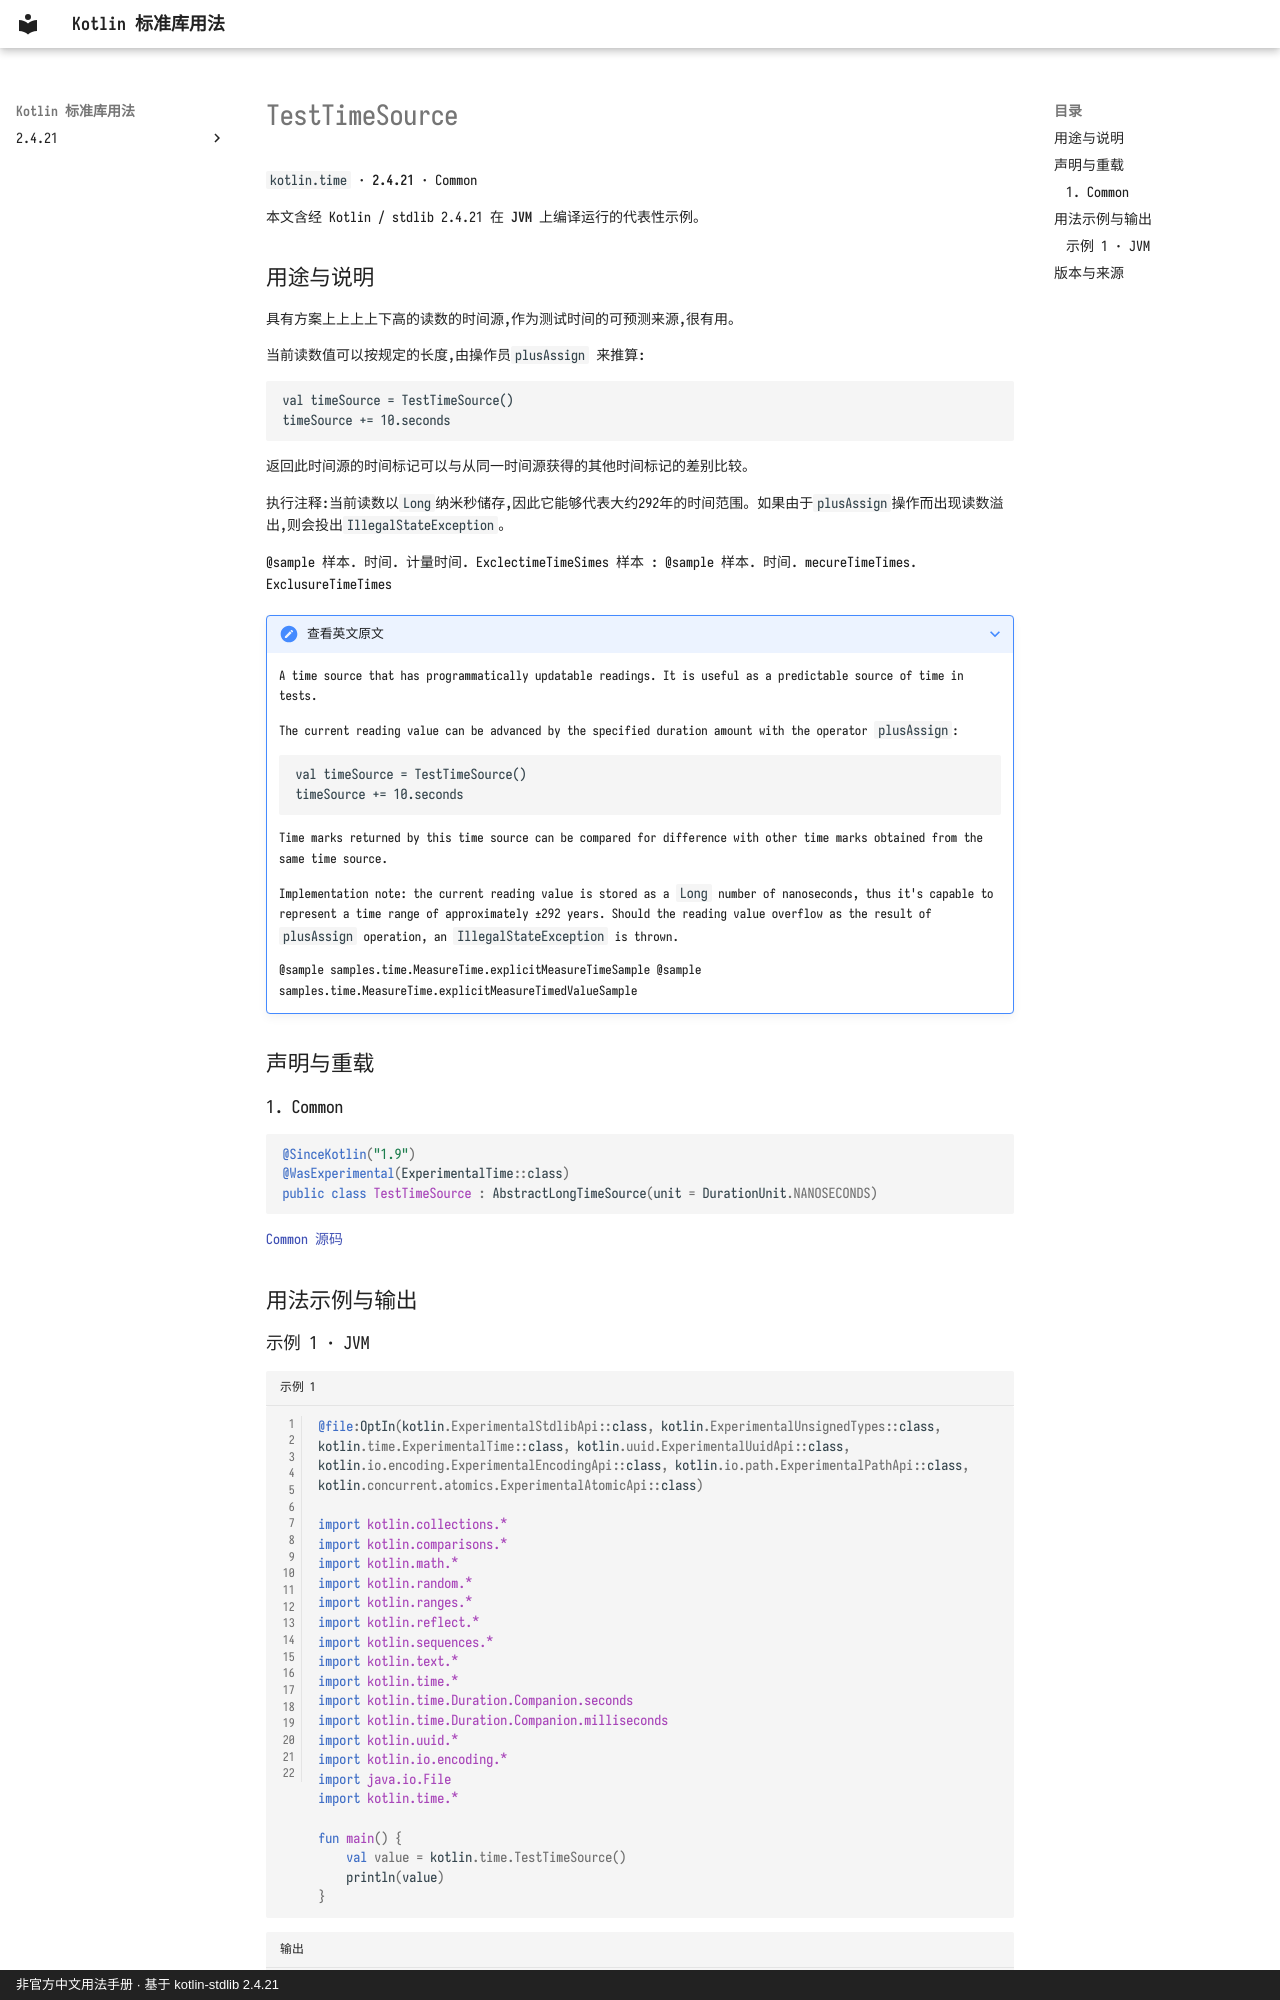

repository: oooooooko/kotlin-stdlib-docs · page: zh/api/kotlin.time/testtimesource--6c754fdd/index.html · generator: mkdocs · copyright: 非官方中文用法手册 · 基于 kotlin-stdlib 2.4.21

# TestTimeSource

`kotlin.time` · **2.4.21** · Common

本文含经 Kotlin / stdlib 2.4.21 在 **JVM** 上编译运行的代表性示例。

## 用途与说明

具有方案上上上上下高的读数的时间源,作为测试时间的可预测来源,很有用。

当前读数值可以按规定的长度,由操作员`plusAssign` 来推算:

```
val timeSource = TestTimeSource()
timeSource += 10.seconds
```

返回此时间源的时间标记可以与从同一时间源获得的其他时间标记的差别比较。

执行注释:当前读数以`Long`纳米秒储存,因此它能够代表大约292年的时间范围。如果由于`plusAssign`操作而出现读数溢出,则会投出`IllegalStateException`。

@sample 样本. 时间. 计量时间. ExclectimeTimeSimes 样本 : @sample 样本. 时间. mecureTimeTimes. ExclusureTimeTimes

??? note "查看英文原文"

    A time source that has programmatically updatable readings. It is useful as a predictable source of time in tests.
    
    The current reading value can be advanced by the specified duration amount with the operator `plusAssign`:
    
    ```
    val timeSource = TestTimeSource()
    timeSource += 10.seconds
    ```
    
    Time marks returned by this time source can be compared for difference with other time marks
    obtained from the same time source.
    
    Implementation note: the current reading value is stored as a `Long` number of nanoseconds,
    thus it's capable to represent a time range of approximately ±292 years.
    Should the reading value overflow as the result of `plusAssign` operation, an `IllegalStateException` is thrown.
    
    @sample samples.time.MeasureTime.explicitMeasureTimeSample
    @sample samples.time.MeasureTime.explicitMeasureTimedValueSample

## 声明与重载

### 1. Common

```kotlin
@SinceKotlin("1.9")
@WasExperimental(ExperimentalTime::class)
public class TestTimeSource : AbstractLongTimeSource(unit = DurationUnit.NANOSECONDS)
```

[Common 源码](https://github.com/JetBrains/kotlin/blob/v2.4.21/libraries/stdlib/src/kotlin/time/TimeSources.kt#L142)

## 用法示例与输出
